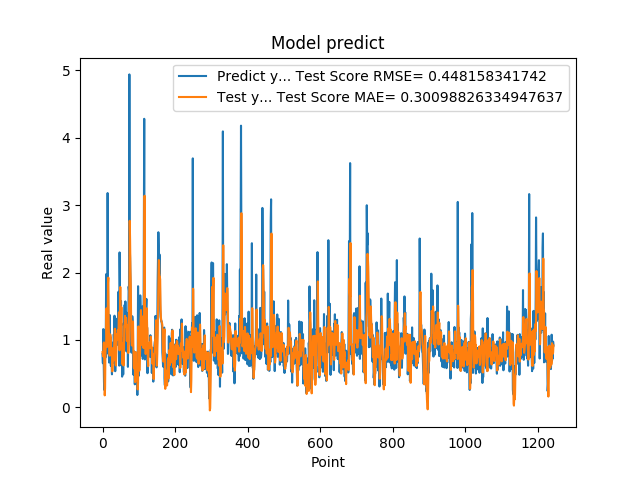

The table this chart was drawn from, first rows:
7.932850122450000319e-01, 8.195217013013502694e-01
6.538396477699999210e-01, 7.823928271846115612e-01
1.160789966579999888e+00, 7.550882877454174746e-01
8.085789680480000019e-01, 9.482939366879603593e-01
3.743770122530000188e-01, 9.633635096691695043e-01
2.556999921800000020e-01, 5.015127583510865517e-01
4.893150031570000502e-01, 1.772293744841766383e-01
1.151844024660000132e+00, 2.841525939497514530e-01
7.372779846189999597e-01, 8.365530014823036042e-01
1.088750958439999916e+00, 9.111647417430247531e-01
1.975852966309999958e+00, 9.692990886030581343e-01
8.547700047490001118e-01, 1.468541611576677397e+00
7.977370023729999371e-01, 1.117109554505468116e+00
1.052428960799999924e+00, 8.973624804627918783e-01
3.179450988770000208e+00, 9.866478910269653735e-01
1.797067999840000541e+00, 1.847892786997273662e+00
1.056702017779999947e+00, 1.924040119510913582e+00
8.751260042189999977e-01, 1.234884769401361160e+00
6.645399928090000019e-01, 9.866129673245214171e-01
7.571684122089999969e-01, 7.948748475170431815e-01
1.368484020229999931e+00, 7.657543406731281976e-01
9.052469730380000579e-01, 1.083137733758845034e+00
1.032060980800000083e+00, 1.064218977210180439e+00
6.141330003739999821e-01, 1.024149337871129939e+00
9.733130335809999645e-01, 7.909843418804403115e-01
6.452289819719999597e-01, 8.475971250786142885e-01
4.894390106200000035e-01, 8.040947930204900285e-01
8.408679962160000576e-01, 5.331406225130259635e-01
7.771940231319999226e-01, 6.904108212396635746e-01
6.755350232119999854e-01, 8.801019194881229968e-01
6.592059731480000018e-01, 7.673259612260160401e-01
1.084153056139999904e+00, 6.968357621558519677e-01
9.314100146290000826e-01, 9.222212974853678524e-01
1.359479665760000122e+00, 1.025323068633993806e+00
7.633988261220000515e-01, 1.165634174487729657e+00
5.357339978220000409e-01, 9.645004109012080828e-01
6.781889796259998882e-01, 6.339120118209029542e-01
7.839810252189999273e-01, 6.190986118155669127e-01
1.169367671010000054e+00, 7.937535257151745460e-01
1.015287995340000027e+00, 1.024177473087438672e+00
9.259430170060000131e-01, 1.091310619281126826e+00
1.319244027140000108e+00, 1.006542217967366870e+00
9.717460274700000511e-01, 1.147727840451313597e+00
1.176299691200000108e+00, 1.097445157797773962e+00
1.714609026910000056e+00, 1.109321485972507793e+00
1.307337045669999975e+00, 1.408674307519822033e+00
6.186890006069999393e-01, 1.375401273678606096e+00
2.298435926440000276e+00, 8.450770478897833282e-01
1.808241009709999680e+00, 1.310555995004837104e+00
8.794149756429999742e-01, 1.785702631669012552e+00
1.570945024490000064e+00, 1.113700214783143405e+00
1.578516006470000121e+00, 1.219507222037389260e+00
6.200309991839999535e-01, 1.484844815769251758e+00
9.928810000419999726e-01, 8.858368681028807590e-01
4.551869928839999968e-01, 8.600731664825763678e-01
1.017398953439999865e+00, 6.392406753041497414e-01
8.378469943999999892e-01, 7.543998671451271898e-01
4.884769916529999589e-01, 9.557816977745517972e-01
1.246340990070000210e+00, 6.207638021047815480e-01
1.209630966189999990e+00, 8.729728606812432457e-01
1.252451062200000020e+00, 1.211875487535013285e+00
... 1,184 more rows
